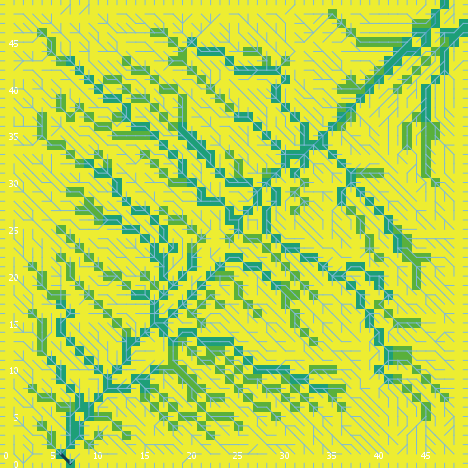

The file beside this chart, header and first rows:
export-world data (NetLogo 6.0.4)
land_05_withInitialEcologicalCommunity.n…
05/26/2020 11:31:04:385 +0100
RANDOM STATE
0 0 -1727483681 277 -0.824366110779575 f…
GLOBALS
min-pxcor, max-pxcor, min-pycor, max-pycor, perspective, subject, nextIndex, directed-links, ticks, display-mode, ecol_brushfrequencyinflection, ecol_brushfrequencyrate, ecol_grassfrequencyinflection, ecol_grassfrequencyrate, ecol_woodfrequencyinflection, ecol_woodfrequencyrate, elevationdistribution, elev_algorithm-style, elev_featureanglerange, elev_inversioniterations, elev_noise, elev_numdepressions, elev_numprotuberances, elev_numranges
0, 49, 0, 49, 0, nobody, 2600, "UNDIRECTED", -1, "cover type", 9.246, 0.002457, 3.811, 0.1284, 33.64, 0.03282, [26.328735877840565 37.439589207907375 3…, "C#", 18.02, 1.628, 4.905, 9, 8, 81
TURTLES
who, color, heading, xcor, ycor, shape, label, label-color, breed, hidden?, size, pen-size, pen-mode, numpoints
0, 95, 37, 10, 30, "default", "", 9.9, {breed flowholders}, true, 1, 1, "up", 
1, 85, 266, 27, 10, "default", "", 9.9, {breed flowholders}, true, 1, 1, "up", 
2, 35, 251, 20, 24, "default", "", 9.9, {breed flowholders}, true, 1, 1, "up", 
3, 135, 172, 16, 12, "default", "", 9.9, {breed flowholders}, true, 1, 1, "up", 
4, 55, 18, 29, 2, "default", "", 9.9, {breed flowholders}, true, 1, 1, "up", 
5, 95, 349, 26, 7, "default", "", 9.9, {breed flowholders}, true, 1, 1, "up", 
6, 35, 64, 21, 10, "default", "", 9.9, {breed flowholders}, true, 1, 1, "up", 
7, 15, 170, 6, 10, "default", "", 9.9, {breed flowholders}, true, 1, 1, "up", 
8, 105, 192, 8, 11, "default", "", 9.9, {breed flowholders}, true, 1, 1, "up", 
9, 85, 7, 44, 38, "default", "", 9.9, {breed flowholders}, true, 1, 1, "up", 
10, 5, 21, 12, 4, "default", "", 9.9, {breed flowholders}, true, 1, 1, "up", 
11, 45, 121, 4, 30, "default", "", 9.9, {breed flowholders}, true, 1, 1, "up", 
12, 85, 104, 36, 24, "default", "", 9.9, {breed flowholders}, true, 1, 1, "up", 
13, 97, 0, 5, 49, "line half", "", 9.9, {breed flowholders}, false, 1, 1, "up", 
14, 85, 67, 32, 23, "default", "", 9.9, {breed flowholders}, true, 1, 1, "up", 
15, 85, 304, 27, 20, "default", "", 9.9, {breed flowholders}, true, 1, 1, "up", 
16, 35, 187, 43, 18, "default", "", 9.9, {breed flowholders}, true, 1, 1, "up", 
17, 5, 310, 11, 20, "default", "", 9.9, {breed flowholders}, true, 1, 1, "up", 
18, 15, 266, 22, 3, "default", "", 9.9, {breed flowholders}, true, 1, 1, "up", 
19, 65, 14, 13, 40, "default", "", 9.9, {breed flowholders}, true, 1, 1, "up", 
20, 75, 276, 29, 44, "default", "", 9.9, {breed flowholders}, true, 1, 1, "up", 
21, 75, 180, 25, 5, "default", "", 9.9, {breed flowholders}, true, 1, 1, "up", 
22, 55, 313, 16, 40, "default", "", 9.9, {breed flowholders}, true, 1, 1, "up", 
23, 115, 33, 35, 46, "default", "", 9.9, {breed flowholders}, true, 1, 1, "up", 
24, 55, 9, 42, 7, "default", "", 9.9, {breed flowholders}, true, 1, 1, "up", 
25, 115, 335, 17, 36, "default", "", 9.9, {breed flowholders}, true, 1, 1, "up", 
26, 35, 228, 43, 1, "default", "", 9.9, {breed flowholders}, true, 1, 1, "up", 
27, 75, 67, 29, 35, "default", "", 9.9, {breed flowholders}, true, 1, 1, "up", 
28, 125, 264, 18, 14, "default", "", 9.9, {breed flowholders}, true, 1, 1, "up", 
29, 5, 39, 36, 25, "default", "", 9.9, {breed flowholders}, true, 1, 1, "up", 
30, 5, 164, 6, 13, "default", "", 9.9, {breed flowholders}, true, 1, 1, "up", 
31, 5, 3, 47, 31, "default", "", 9.9, {breed flowholders}, true, 1, 1, "up", 
32, 55, 203, 3, 22, "default", "", 9.9, {breed flowholders}, true, 1, 1, "up", 
33, 97, 270, 0, 23, "line half", "", 9.9, {breed flowholders}, false, 1, 1, "up", 
34, 5, 196, 15, 35, "default", "", 9.9, {breed flowholders}, true, 1, 1, "up", 
35, 75, 264, 24, 36, "default", "", 9.9, {breed flowholders}, true, 1, 1, "up", 
36, 25, 298, 35, 48, "default", "", 9.9, {breed flowholders}, true, 1, 1, "up", 
37, 125, 208, 46, 23, "default", "", 9.9, {breed flowholders}, true, 1, 1, "up", 
38, 95, 194, 8, 29, "default", "", 9.9, {breed flowholders}, true, 1, 1, "up", 
39, 135, 169, 37, 29, "default", "", 9.9, {breed flowholders}, true, 1, 1, "up", 
40, 5, 288, 18, 35, "default", "", 9.9, {breed flowholders}, true, 1, 1, "up", 
41, 35, 299, 31, 10, "default", "", 9.9, {breed flowholders}, true, 1, 1, "up", 
42, 105, 245, 18, 46, "default", "", 9.9, {breed flowholders}, true, 1, 1, "up", 
43, 5, 272, 32, 27, "default", "", 9.9, {breed flowholders}, true, 1, 1, "up", 
44, 95, 296, 27, 21, "default", "", 9.9, {breed flowholders}, true, 1, 1, "up", 
45, 135, 219, 19, 4, "default", "", 9.9, {breed flowholders}, true, 1, 1, "up", 
46, 125, 250, 15, 34, "default", "", 9.9, {breed flowholders}, true, 1, 1, "up", 
47, 105, 229, 21, 16, "default", "", 9.9, {breed flowholders}, true, 1, 1, "up", 
48, 5, 30, 19, 11, "default", "", 9.9, {breed flowholders}, true, 1, 1, "up", 
49, 135, 174, 12, 16, "default", "", 9.9, {breed flowholders}, true, 1, 1, "up", 
50, 115, 109, 1, 10, "default", "", 9.9, {breed flowholders}, true, 1, 1, "up", 
... 10,217 more rows
